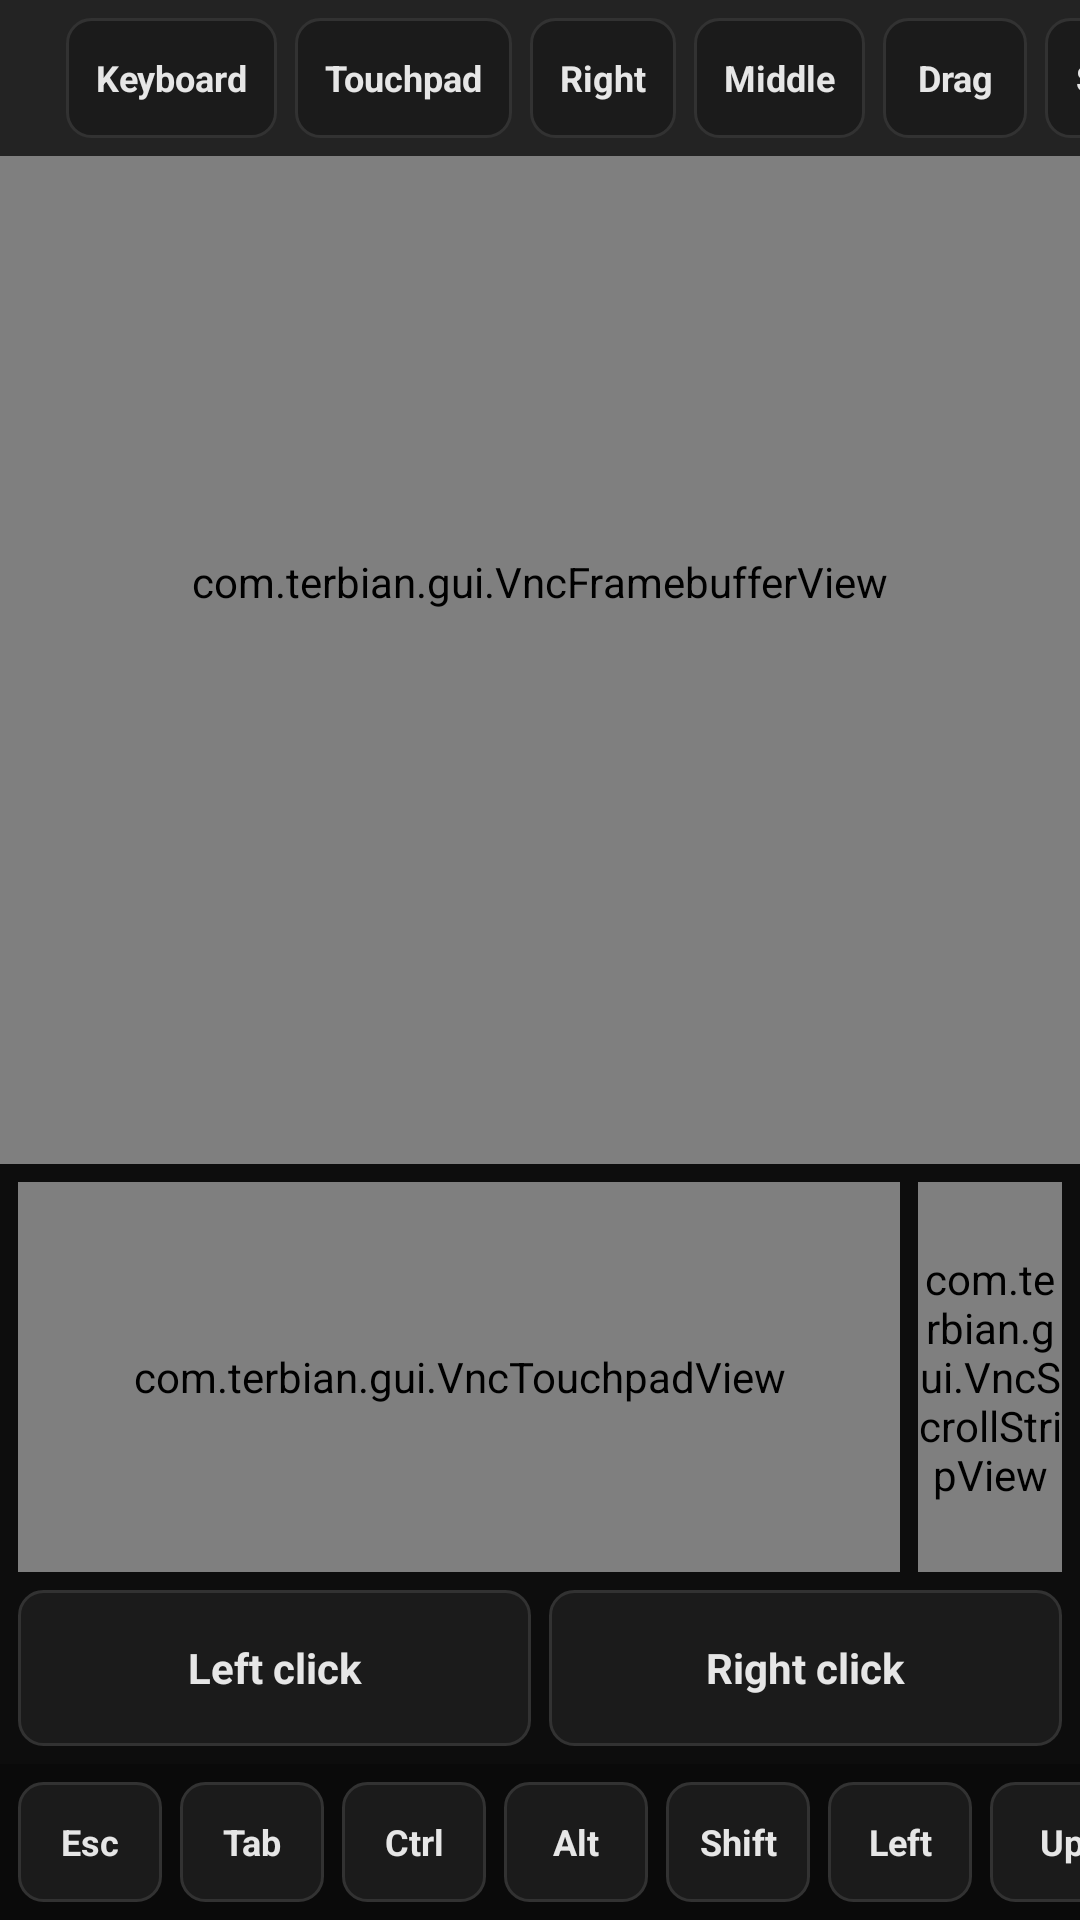

Android layout source for this screen:
<!-- AndroidManifest.xml: application theme AppTheme -->
<!-- res/layout/activity_vnc_viewer.xml -->
<?xml version="1.0" encoding="utf-8"?>
<FrameLayout xmlns:android="http://schemas.android.com/apk/res/android"
    android:id="@+id/viewerRoot"
    android:layout_width="match_parent"
    android:layout_height="match_parent"
    android:background="@color/bg"
    android:fitsSystemWindows="true">

    <LinearLayout
        android:id="@+id/viewerBody"
        android:layout_width="match_parent"
        android:layout_height="match_parent"
        android:orientation="vertical">

        <com.terbian.gui.VncFramebufferView
            android:id="@+id/desktopView"
            android:layout_width="match_parent"
            android:layout_height="0dp"
            android:layout_weight="1" />

        <LinearLayout
            android:id="@+id/touchpadPanel"
            android:layout_width="match_parent"
            android:layout_height="wrap_content"
            android:background="#FF0D0D0D"
            android:tag="panel"
            android:orientation="vertical"
            android:padding="6dp">

            <LinearLayout
                android:layout_width="match_parent"
                android:layout_height="130dp"
                android:orientation="horizontal">

                <com.terbian.gui.VncTouchpadView
                    android:id="@+id/touchpad"
                    android:layout_width="0dp"
                    android:layout_height="match_parent"
                    android:layout_weight="1" />

                <com.terbian.gui.VncScrollStripView
                    android:id="@+id/scrollStrip"
                    android:layout_width="48dp"
                    android:layout_height="match_parent"
                    android:layout_marginStart="6dp" />
            </LinearLayout>

            <LinearLayout
                android:layout_width="match_parent"
                android:layout_height="wrap_content"
                android:layout_marginTop="6dp"
                android:orientation="horizontal">

                <TextView
                    android:id="@+id/padLeft"
                    style="@style/ViewerChip"
                    android:layout_width="0dp"
                    android:layout_height="52dp"
                    android:layout_weight="1"
                    android:text="@string/gui_pad_left"
                    android:textSize="14sp" />

                <TextView
                    android:id="@+id/padRight"
                    style="@style/ViewerChip"
                    android:layout_width="0dp"
                    android:layout_height="52dp"
                    android:layout_marginEnd="0dp"
                    android:layout_weight="1"
                    android:text="@string/gui_pad_right"
                    android:textSize="14sp" />
            </LinearLayout>
        </LinearLayout>

        <HorizontalScrollView
            android:id="@+id/keyBar"
            android:layout_width="match_parent"
            android:layout_height="wrap_content"
            android:background="#CC0D0D0D"
            android:tag="overlay"
            android:scrollbars="none">

            <LinearLayout
                android:layout_width="wrap_content"
                android:layout_height="wrap_content"
                android:orientation="horizontal"
                android:padding="6dp">

                <TextView android:id="@+id/keyEsc" style="@style/ViewerChip" android:text="@string/gui_esc" />
                <TextView android:id="@+id/keyTab" style="@style/ViewerChip" android:text="@string/gui_tab" />
                <TextView android:id="@+id/keyCtrl" style="@style/ViewerChip" android:text="@string/gui_ctrl" />
                <TextView android:id="@+id/keyAlt" style="@style/ViewerChip" android:text="@string/gui_alt" />
                <TextView android:id="@+id/keyShift" style="@style/ViewerChip" android:text="@string/gui_shift" />
                <TextView android:id="@+id/keyLeft" style="@style/ViewerChip" android:text="@string/gui_arrow_left" />
                <TextView android:id="@+id/keyUp" style="@style/ViewerChip" android:text="@string/gui_arrow_up" />
                <TextView android:id="@+id/keyDown" style="@style/ViewerChip" android:text="@string/gui_arrow_down" />
                <TextView android:id="@+id/keyRight" style="@style/ViewerChip" android:text="@string/gui_arrow_right" />
                <TextView android:id="@+id/keyFn" style="@style/ViewerChip" android:text="@string/gui_fn" />
            </LinearLayout>
        </HorizontalScrollView>
    </LinearLayout>

    <LinearLayout
        android:layout_width="match_parent"
        android:layout_height="wrap_content"
        android:layout_gravity="top"
        android:orientation="vertical">

        <HorizontalScrollView
            android:id="@+id/viewerToolbar"
            android:layout_width="match_parent"
            android:layout_height="wrap_content"
            android:background="#CC0D0D0D"
            android:tag="overlay"
            android:scrollbars="none">

            <LinearLayout
                android:layout_width="wrap_content"
                android:layout_height="wrap_content"
                android:gravity="center_vertical"
                android:orientation="horizontal"
                android:padding="6dp">

                <TextView
                    android:id="@+id/viewerStatus"
                    android:layout_width="wrap_content"
                    android:layout_height="wrap_content"
                    android:maxWidth="180dp"
                    android:padding="8dp"
                    android:singleLine="true"
                    android:textColor="@color/muted"
                    android:textSize="12sp" />

                <TextView android:id="@+id/btnKeyboard" style="@style/ViewerChip" android:text="@string/gui_keys" />
                <TextView android:id="@+id/btnPad" style="@style/ViewerChip" android:text="@string/gui_pad" />
                <TextView android:id="@+id/btnRight" style="@style/ViewerChip" android:text="@string/gui_right" />
                <TextView android:id="@+id/btnMiddle" style="@style/ViewerChip" android:text="@string/gui_middle" />
                <TextView android:id="@+id/btnDrag" style="@style/ViewerChip" android:text="@string/gui_drag" />
                <TextView android:id="@+id/btnScroll" style="@style/ViewerChip" android:text="@string/gui_scroll" />
                <TextView android:id="@+id/btnZoomIn" style="@style/ViewerChip" android:text="@string/gui_zoom_in" />
                <TextView android:id="@+id/btnZoomOut" style="@style/ViewerChip" android:text="@string/gui_zoom_out" />
                <TextView android:id="@+id/btnFit" style="@style/ViewerChip" android:text="@string/gui_fit" />
                <TextView android:id="@+id/btnOneToOne" style="@style/ViewerChip" android:text="@string/gui_actual" />
                <TextView android:id="@+id/btnFullscreen" style="@style/ViewerChip" android:text="@string/gui_fullscreen" />
                <TextView android:id="@+id/btnResize" style="@style/ViewerChip" android:text="@string/gui_resize" />
                <TextView android:id="@+id/btnPaste" style="@style/ViewerChip" android:text="@string/paste" />
                <TextView android:id="@+id/btnSwitch" style="@style/ViewerChip" android:text="@string/gui_switch" />
                <TextView android:id="@+id/btnViewerDisconnect" style="@style/ViewerChip" android:text="@string/gui_disconnect" />
                <TextView android:id="@+id/btnHideChrome" style="@style/ViewerChip" android:text="@string/gui_hide" />
            </LinearLayout>
        </HorizontalScrollView>
    </LinearLayout>

    <TextView
        android:id="@+id/showChrome"
        android:layout_width="wrap_content"
        android:layout_height="48dp"
        android:layout_gravity="top|end"
        android:layout_margin="8dp"
        android:background="@drawable/bg_chip"
        android:tag="chip"
        android:gravity="center"
        android:paddingStart="12dp"
        android:paddingEnd="12dp"
        android:text="@string/gui_show"
        android:textColor="@color/fg"
        android:textStyle="bold"
        android:visibility="gone" />
</FrameLayout>
<!-- resources referenced by this layout -->
<resources>
  <color name="bg">#000000</color>
  <color name="fg">#E6E6E6</color>
  <color name="muted">#ACACAC</color>
  <!-- drawable bg_chip (drawable) -->
  <?xml version="1.0" encoding="utf-8"?>
  <selector xmlns:android="http://schemas.android.com/apk/res/android">
      <item android:state_selected="true">
          <shape android:shape="rectangle">
              <solid android:color="@color/primary_container" />
              <corners android:radius="8dp" />
              <stroke android:width="1dp" android:color="@color/primary" />
          </shape>
      </item>
      <item>
          <shape android:shape="rectangle">
              <solid android:color="@color/surface_high" />
              <corners android:radius="8dp" />
              <stroke android:width="1dp" android:color="@color/border" />
          </shape>
      </item>
  </selector>
  <string name="gui_actual">1:1</string>
  <string name="gui_alt">Alt</string>
  <string name="gui_arrow_down">Down</string>
  <string name="gui_arrow_left">Left</string>
  <string name="gui_arrow_right">Right</string>
  <string name="gui_arrow_up">Up</string>
  <string name="gui_ctrl">Ctrl</string>
  <string name="gui_disconnect">Disconnect</string>
  <string name="gui_drag">Drag</string>
  <string name="gui_esc">Esc</string>
  <string name="gui_fit">Fit</string>
  <string name="gui_fn">Fn</string>
  <string name="gui_fullscreen">Fullscreen</string>
  <string name="gui_hide">Hide</string>
  <string name="gui_keys">Keyboard</string>
  <string name="gui_middle">Middle</string>
  <string name="gui_pad">Touchpad</string>
  <string name="gui_pad_left">Left click</string>
  <string name="gui_pad_right">Right click</string>
  <string name="gui_resize">Resize</string>
  <string name="gui_right">Right</string>
  <string name="gui_scroll">Scroll</string>
  <string name="gui_shift">Shift</string>
  <string name="gui_show">Show</string>
  <string name="gui_switch">Desktops</string>
  <string name="gui_tab">Tab</string>
  <string name="gui_zoom_in">Zoom in</string>
  <string name="gui_zoom_out">Zoom out</string>
  <string name="paste">Paste</string>
  <style name="ViewerChip">
          <item name="android:layout_width">wrap_content</item>
          <item name="android:layout_height">40dp</item>
          <item name="android:layout_marginEnd">6dp</item>
          <item name="android:background">@drawable/bg_chip</item>
          <item name="android:tag">chip</item>
          <item name="android:clickable">true</item>
          <item name="android:focusable">true</item>
          <item name="android:gravity">center</item>
          <item name="android:minWidth">48dp</item>
          <item name="android:paddingStart">10dp</item>
          <item name="android:paddingEnd">10dp</item>
          <item name="android:textColor">@color/fg</item>
          <item name="android:textSize">12sp</item>
          <item name="android:textStyle">bold</item>
      </style>
  <style name="AppTheme" parent="Base.AppTheme" />
  <color name="primary_container">#494B48</color>
  <color name="primary">#D3D7CF</color>
  <color name="surface_high">#1B1B1B</color>
  <color name="border">#323232</color>
  <color name="on_primary">#000000</color>
  <color name="primary_dim">#A3A6A0</color>
  <color name="surface">#0D0D0D</color>
  <style name="Widget.Terbian.TabLayout" parent="Widget.Material3.TabLayout">
          <item name="tabIndicatorColor">@color/primary</item>
          <item name="tabIndicatorAnimationMode">elastic</item>
          <item name="tabRippleColor">@color/primary_container</item>
      </style>
</resources>
